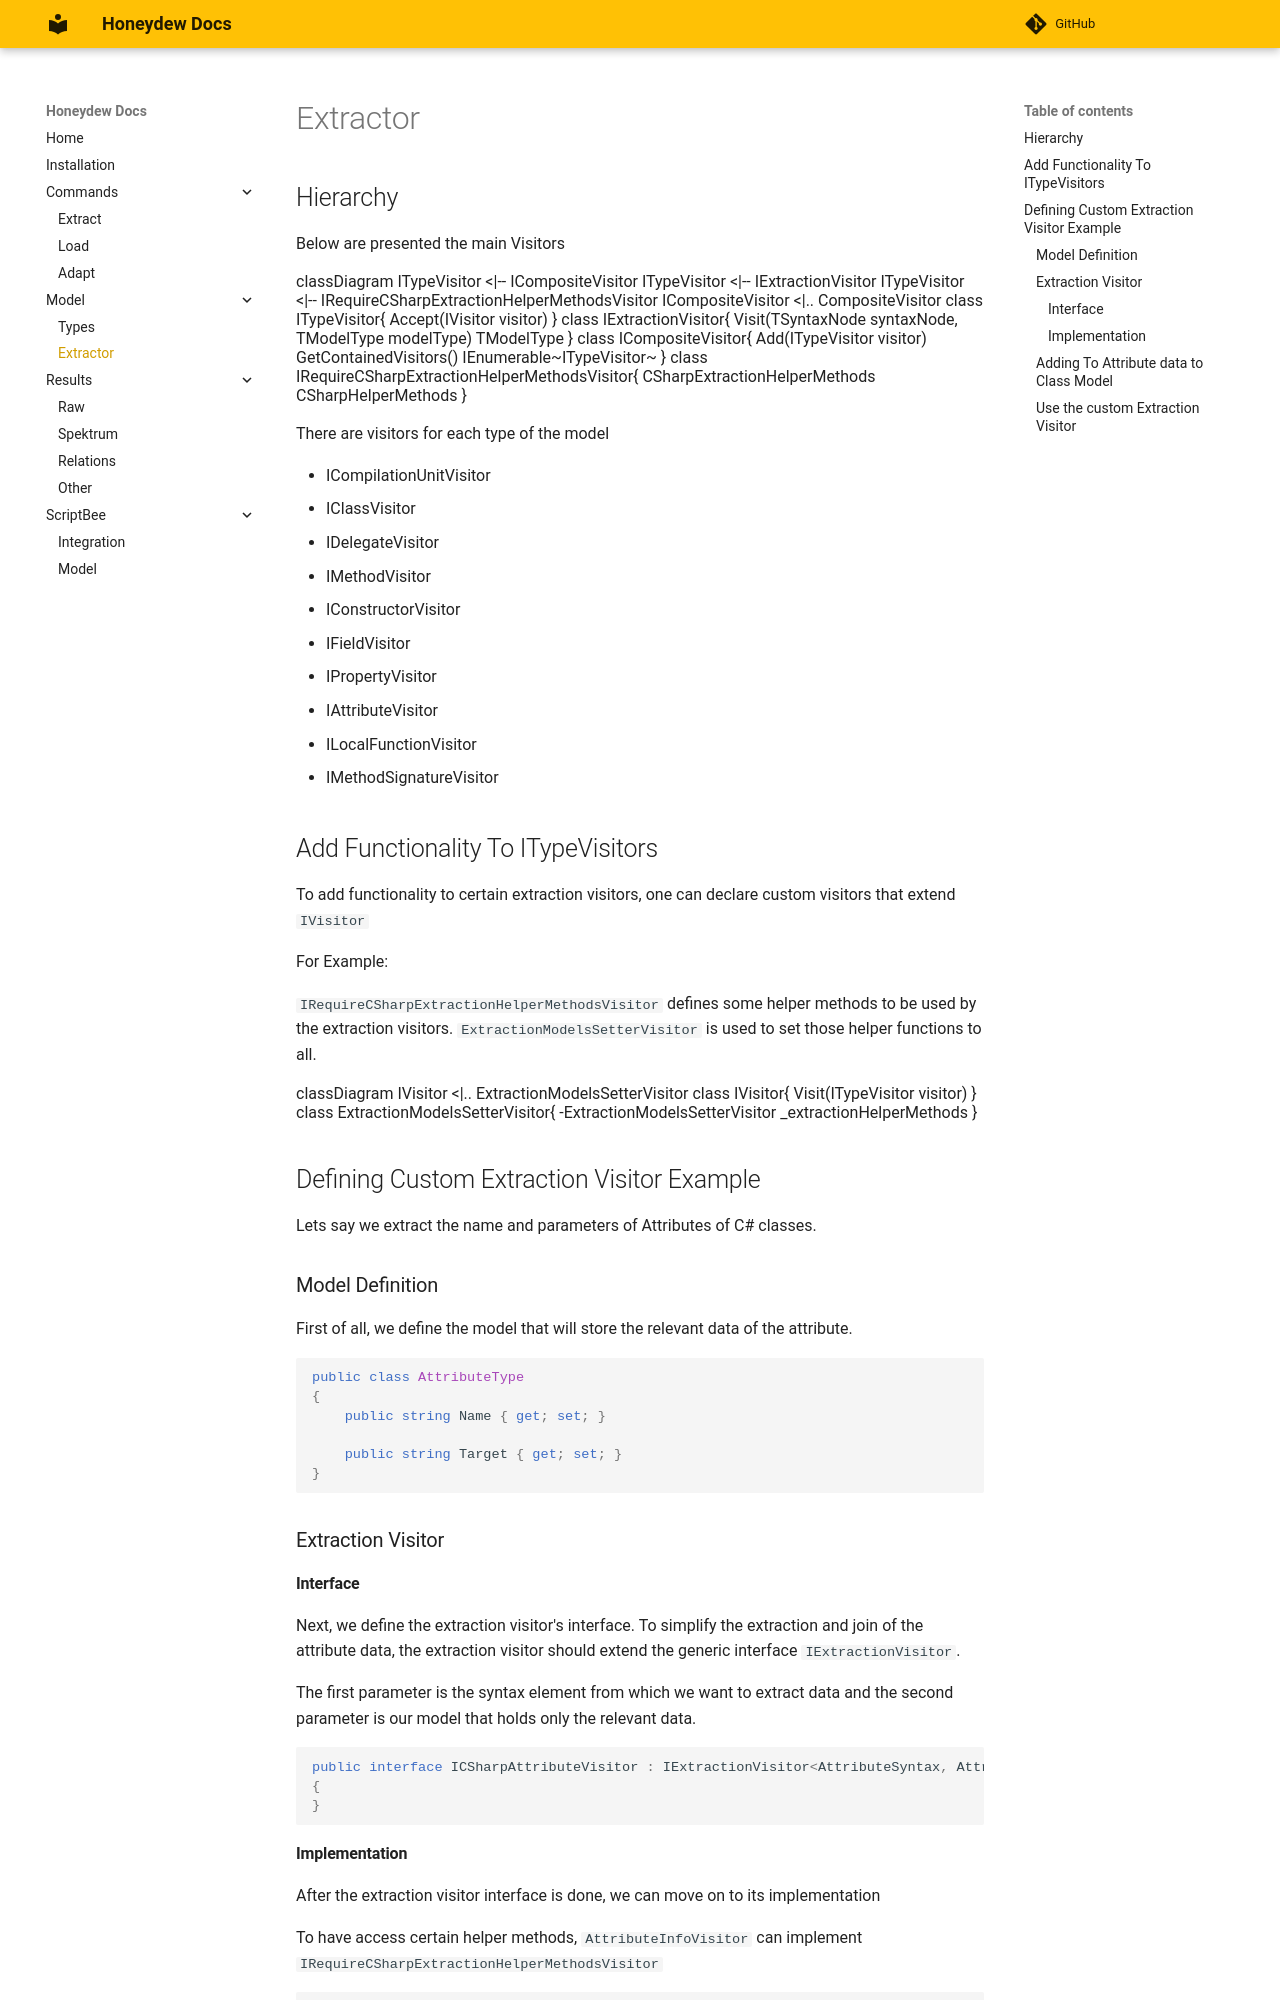

repository: dxworks/honeydew · page: model/extractor/index.html · generator: mkdocs

# Extractor

## Hierarchy

Below are presented the main Visitors

```mermaid
classDiagram
ITypeVisitor  <|-- ICompositeVisitor
ITypeVisitor  <|-- IExtractionVisitor
ITypeVisitor  <|-- IRequireCSharpExtractionHelperMethodsVisitor

ICompositeVisitor  <|.. CompositeVisitor

class ITypeVisitor{
    Accept(IVisitor visitor)
}
class IExtractionVisitor{
    Visit(TSyntaxNode syntaxNode, TModelType modelType) TModelType        
}
class ICompositeVisitor{
    Add(ITypeVisitor visitor)
    GetContainedVisitors() IEnumerable~ITypeVisitor~
}
class IRequireCSharpExtractionHelperMethodsVisitor{
    CSharpExtractionHelperMethods CSharpHelperMethods
}
```

There are visitors for each type of the model

- ICompilationUnitVisitor
- IClassVisitor
- IDelegateVisitor
- IMethodVisitor
- IConstructorVisitor
- IFieldVisitor
- IPropertyVisitor
- IAttributeVisitor
- ILocalFunctionVisitor
- IMethodSignatureVisitor

## Add Functionality To ITypeVisitors

To add functionality to certain extraction visitors, one can declare custom visitors that extend `IVisitor`

For Example:

`IRequireCSharpExtractionHelperMethodsVisitor` defines some helper methods to be used by the extraction
visitors. `ExtractionModelsSetterVisitor` is used to set those helper functions to all.

```mermaid
classDiagram
IVisitor <|.. ExtractionModelsSetterVisitor

class IVisitor{    
    Visit(ITypeVisitor visitor)
}
class ExtractionModelsSetterVisitor{
    -ExtractionModelsSetterVisitor  _extractionHelperMethods
}
```

## Defining Custom Extraction Visitor Example

Lets say we extract the name and parameters of Attributes of C# classes.

### Model Definition

First of all, we define the model that will store the relevant data of the attribute.

```c#
public class AttributeType
{
    public string Name { get; set; }
    
    public string Target { get; set; }    
}
```

### Extraction Visitor

#### Interface

Next, we define the extraction visitor's interface. To simplify the extraction and join of the attribute data, the
extraction visitor should extend the generic interface `IExtractionVisitor`.

The first parameter is the syntax element from which we want to extract data and the second parameter is our model that
holds only the relevant data.

```c#
public interface ICSharpAttributeVisitor : IExtractionVisitor<AttributeSyntax, AttributeType>
{
}
```
